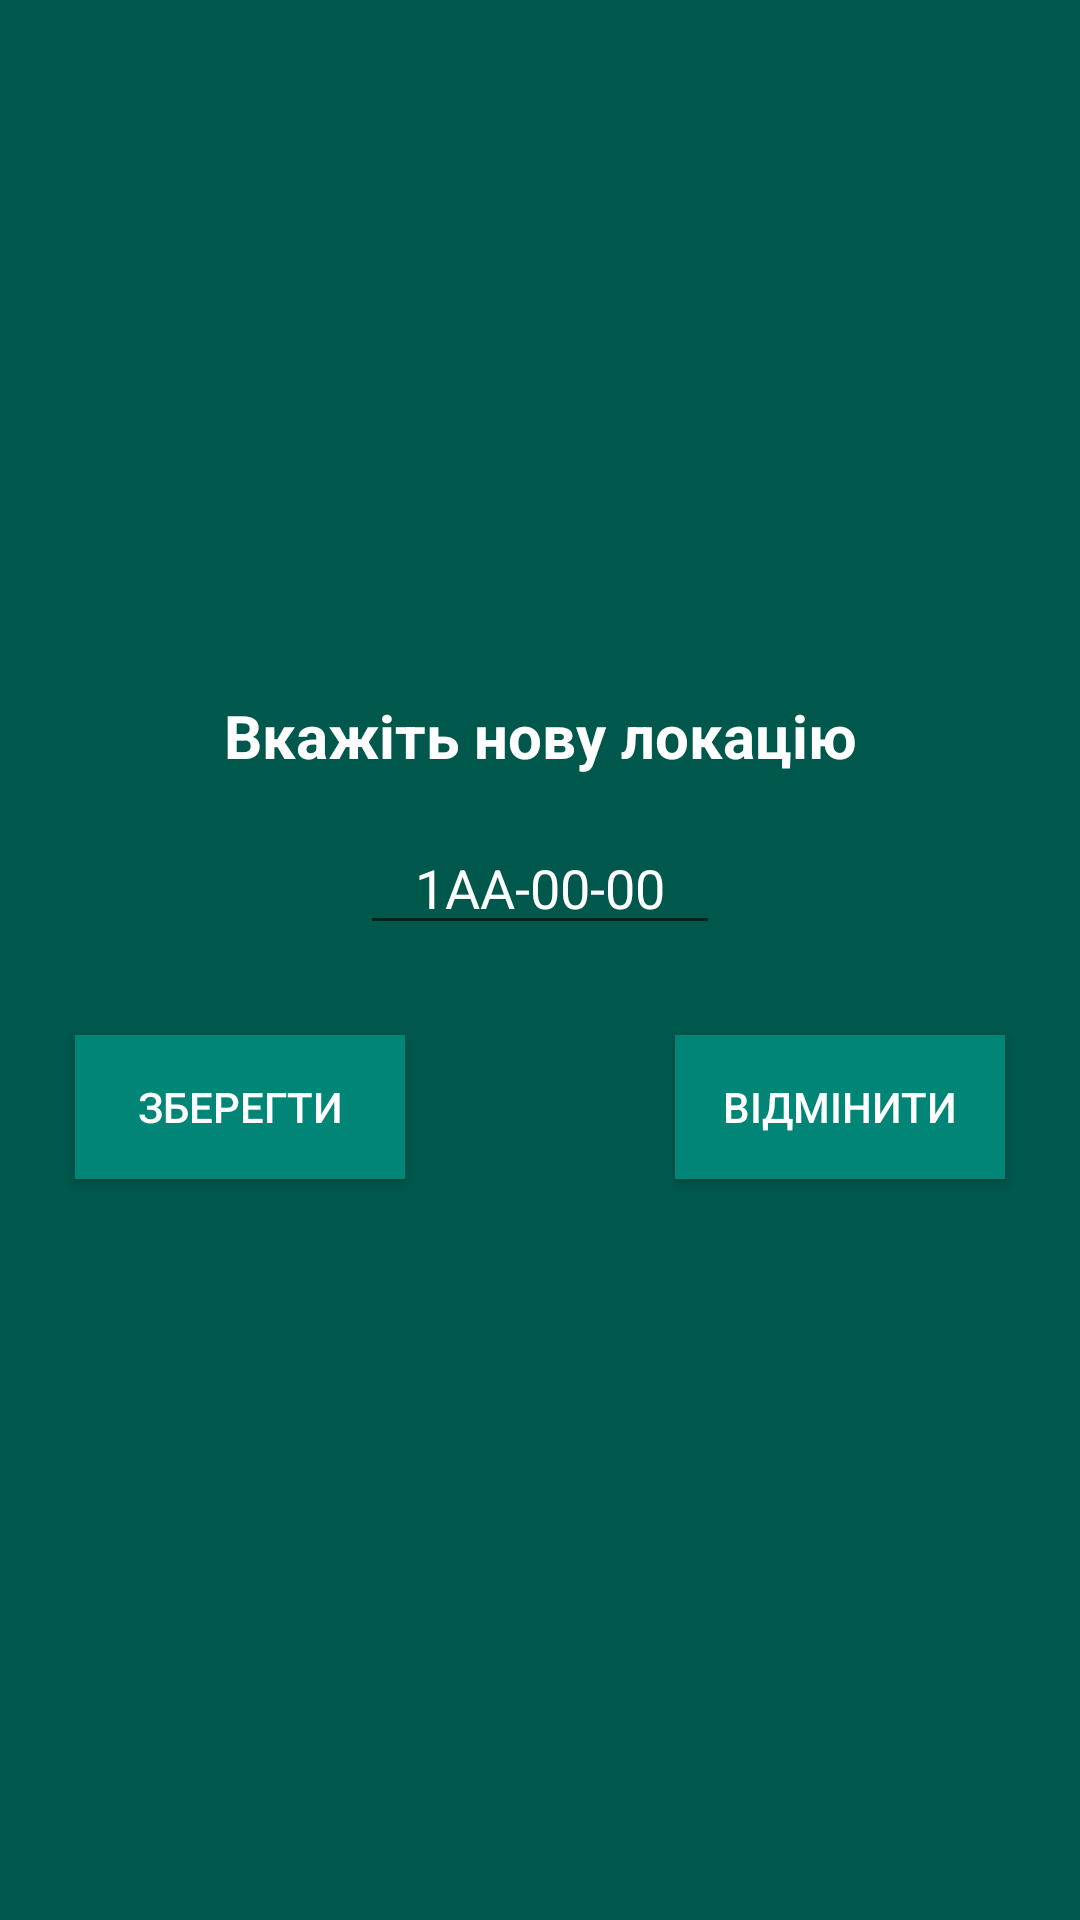

Write the Android layout XML for this screen, with the resource values it uses.
<!-- AndroidManifest.xml: application theme AppTheme -->
<!-- res/layout/dialog_location.xml -->
<?xml version="1.0" encoding="utf-8"?>
<RelativeLayout xmlns:android="http://schemas.android.com/apk/res/android"
    android:layout_width="match_parent"
    android:layout_height="match_parent"
    android:layout_gravity="center"
    android:gravity="center"
    android:orientation="vertical"
    android:background="@color/colorPrimaryDark"
    android:padding="10dp">

    <TextView
        android:id="@+id/txt_title"
        android:layout_width="match_parent"
        android:layout_height="wrap_content"
        android:layout_marginBottom="15dp"
        android:gravity="center"
        android:text="@string/dial_title"
        android:textSize="20sp"
        android:textColor="@color/colorWhite"
        android:textStyle="bold" />

    <EditText
        android:id="@+id/edt_location"
        android:layout_width="120dp"
        android:layout_height="wrap_content"
        android:layout_below="@+id/txt_title"
        android:layout_centerHorizontal="true"
        android:layout_marginBottom="15dp"
        android:ems="10"
        android:gravity="center"
        android:hint="@string/dial_format"
        android:importantForAutofill="no"
        android:inputType="textCapCharacters"
        android:lines="1"
        android:maxLength="9"
        android:textColorHint="@color/colorWhite"
        android:textColor="@color/colorWhite"
        android:cursorVisible="false"/>

    <Button
        android:id="@+id/btn_set_location"
        android:layout_width="110dp"
        android:layout_height="wrap_content"
        android:layout_below="@+id/edt_location"
        android:layout_margin="15dp"
        android:background="@color/colorPrimary"
        android:textColor="@color/colorWhite"
        android:text="@string/dial_save" />

    <Button
        android:id="@+id/btn_cancel_loc"
        android:layout_width="110dp"
        android:layout_height="wrap_content"
        android:layout_below="@+id/edt_location"
        android:layout_alignParentEnd="true"
        android:layout_alignParentRight="true"
        android:layout_margin="15dp"
        android:background="@color/colorPrimary"
        android:textColor="@color/colorWhite"
        android:text="@string/dial_cancel" />
</RelativeLayout>
<!-- resources referenced by this layout -->
<resources>
  <color name="colorPrimary">#008577</color>
  <color name="colorPrimaryDark">#00574B</color>
  <color name="colorWhite">@android:color/background_light</color>
  <string name="dial_cancel">Вiдмiнити</string>
  <string name="dial_format">1AA-00-00</string>
  <string name="dial_save">Зберегти</string>
  <string name="dial_title">Вкажiть нову локацiю</string>
  <style name="AppTheme" parent="Theme.AppCompat.Light.DarkActionBar">
          
          <item name="colorPrimary">@color/colorPrimary</item>
          <item name="colorPrimaryDark">@color/colorPrimaryDark</item>
          <item name="colorAccent">@color/colorAccent</item>
      </style>
  <color name="colorAccent">#D81B60</color>
</resources>
